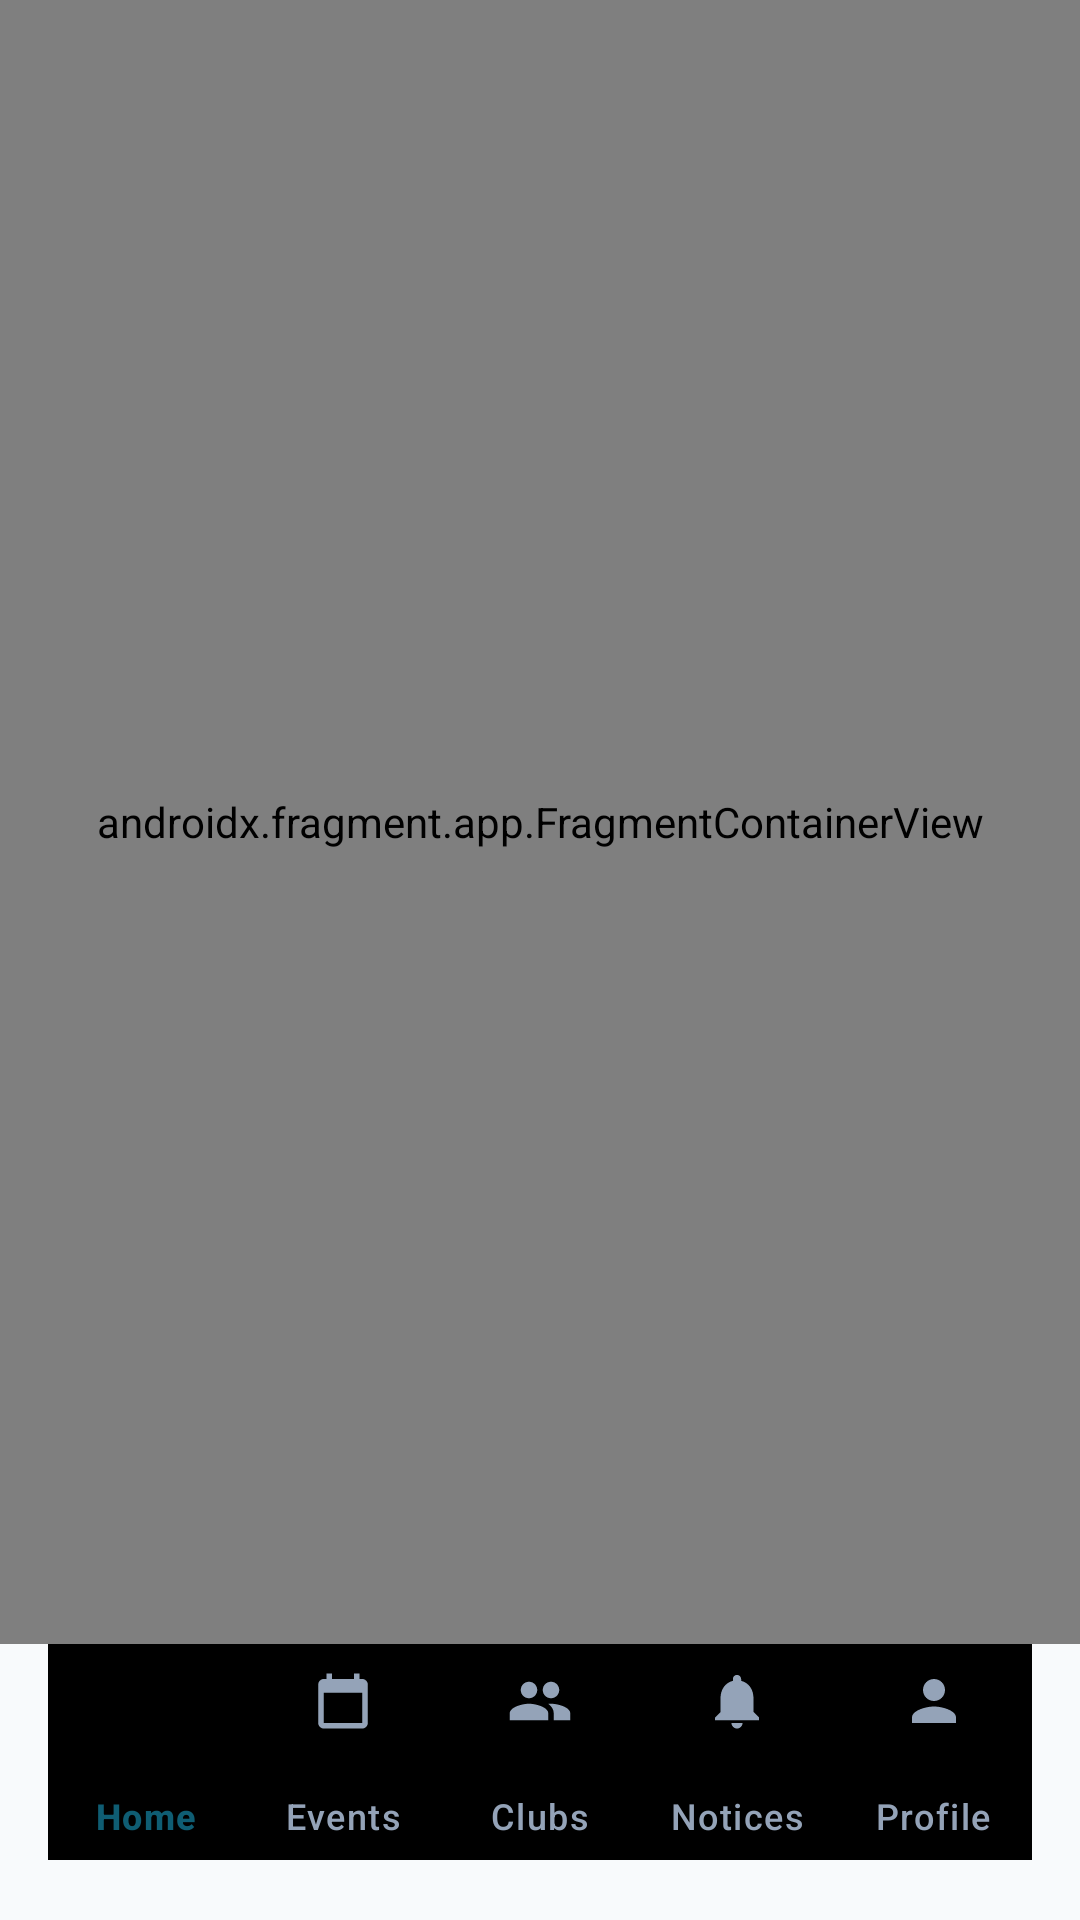

Here is an Android app screen rendered from its layout file. Give the layout XML and the strings, colors and styles it references.
<!-- AndroidManifest.xml: application theme Theme.MyApplication -->
<!-- res/layout/activity_main.xml -->
<?xml version="1.0" encoding="utf-8"?>
<androidx.constraintlayout.widget.ConstraintLayout xmlns:android="http://schemas.android.com/apk/res/android"
    xmlns:app="http://schemas.android.com/apk/res-auto"
    xmlns:tools="http://schemas.android.com/tools"
    android:id="@+id/main_layout"
    android:layout_width="match_parent"
    android:layout_height="match_parent"
    android:background="@color/bg_deep"
    tools:context=".MainActivity">

    <androidx.fragment.app.FragmentContainerView
        android:id="@+id/nav_host_fragment"
        android:name="androidx.navigation.fragment.NavHostFragment"
        android:layout_width="0dp"
        android:layout_height="0dp"
        app:defaultNavHost="true"
        app:layout_constraintBottom_toTopOf="@id/bottom_nav_container"
        app:layout_constraintEnd_toEndOf="parent"
        app:layout_constraintStart_toStartOf="parent"
        app:layout_constraintTop_toTopOf="parent"
        app:navGraph="@navigation/nav_graph" />

    <FrameLayout
        android:id="@+id/bottom_nav_container"
        android:layout_width="match_parent"
        android:layout_height="wrap_content"
        android:background="@android:color/transparent"
        app:layout_constraintBottom_toBottomOf="parent"
        app:layout_constraintEnd_toEndOf="parent"
        app:layout_constraintStart_toStartOf="parent">

        <com.google.android.material.bottomnavigation.BottomNavigationView
            android:id="@+id/bottom_nav"
            style="@style/Widget.Design.BottomNavigationView"
            android:layout_width="match_parent"
            android:layout_height="72dp"
            android:layout_marginHorizontal="16dp"
            android:layout_marginBottom="20dp"
            android:background="@drawable/bg_navbar"
            android:elevation="8dp"
            app:itemIconSize="22dp"
            app:itemIconTint="@color/bottom_nav_colors"
            app:itemRippleColor="@android:color/transparent"
            app:itemTextColor="@color/bottom_nav_colors"
            app:labelVisibilityMode="labeled"
            app:menu="@menu/bottom_nav_menu" />

    </FrameLayout>

</androidx.constraintlayout.widget.ConstraintLayout>
<!-- resources referenced by this layout -->
<resources>
  <color name="bg_deep">#F8FAFC</color>
  <style name="Theme.MyApplication" parent="Theme.Material3.Light.NoActionBar">
          
          <item name="android:statusBarColor">@color/bg_deep</item>
          <item name="android:navigationBarColor">@color/bottom_nav_bg</item>
          <item name="android:windowBackground">@color/bg_deep</item>
          <item name="android:windowLightStatusBar" tools:targetApi="23">true</item>
  
          
          <item name="colorPrimary">@color/primary</item>
          <item name="colorOnPrimary">@color/white</item>
          <item name="colorPrimaryContainer">@color/primary_dark</item>
          <item name="colorOnPrimaryContainer">@color/primary_light</item>
          <item name="colorSecondary">@color/secondary</item>
          <item name="colorOnSecondary">@color/black</item>
          <item name="colorTertiary">@color/accent</item>
  
          
          <item name="colorSurface">@color/bg_card</item>
          <item name="colorOnSurface">@color/text_primary</item>
          <item name="colorSurfaceVariant">@color/bg_surface</item>
          <item name="colorOnSurfaceVariant">@color/text_secondary</item>
          <item name="android:colorBackground">@color/bg_deep</item>
          <item name="colorOnBackground">@color/text_primary</item>
  
          
          <item name="colorError">@color/error_red</item>
          <item name="colorOnError">@color/white</item>
  
          
          <item name="materialButtonStyle">@style/Widget.App.Button.Primary</item>
      </style>
  <color name="bottom_nav_bg">#FFFFFF</color>
  <color name="primary">#0F5D73</color>
  <color name="white">#FFFFFFFF</color>
  <color name="primary_dark">#0A4151</color>
  <color name="primary_light">#E0F2F1</color>
  <color name="secondary">#10B981</color>
  <color name="black">#FF000000</color>
  <color name="accent">#10B981</color>
  <color name="bg_card">#FFFFFF</color>
  <color name="text_primary">#1E293B</color>
  <color name="bg_surface">#FFFFFF</color>
  <color name="text_secondary">#64748B</color>
  <color name="error_red">#EF4444</color>
  <style name="Widget.App.Button.Primary" parent="Widget.Material3.Button">
          <item name="shapeAppearance">@style/ShapeAppearance.App.Medium</item>
          <item name="backgroundTint">@color/primary</item>
          <item name="android:textColor">@color/white</item>
          <item name="android:paddingTop">14dp</item>
          <item name="android:paddingBottom">14dp</item>
          <item name="android:textSize">16sp</item>
          <item name="android:textStyle">bold</item>
      </style>
  <style name="ShapeAppearance.App.Medium" parent="ShapeAppearance.Material3.MediumComponent">
          <item name="cornerSize">20dp</item>
      </style>
</resources>
